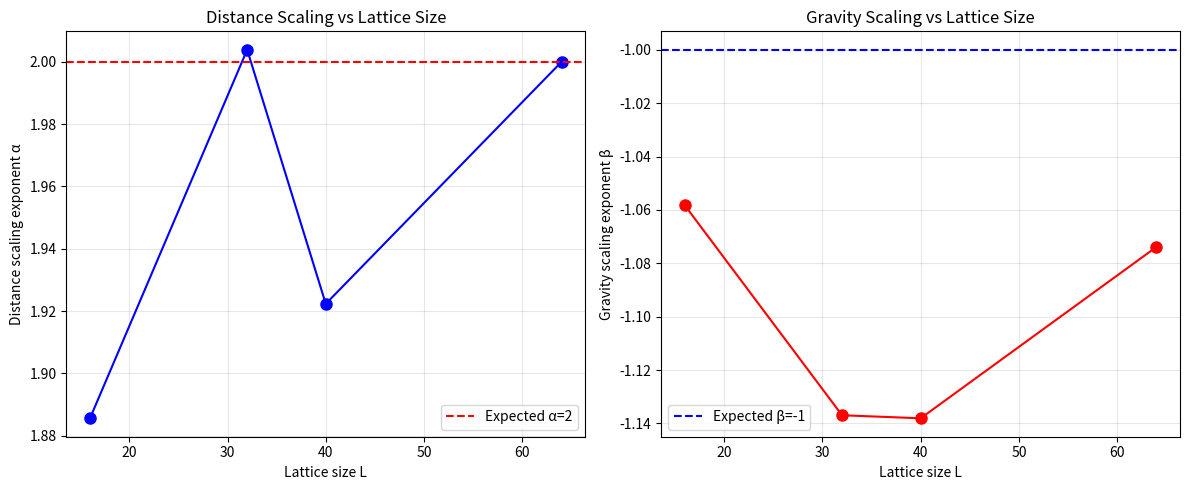

Reproduce this figure in Python.
#!/usr/bin/env python3
"""
Example analysis script for E-QFT E-Gravity results
Shows how to load and analyze simulation outputs
"""

import numpy as np
import matplotlib.pyplot as plt
from pathlib import Path

def analyze_scaling_results(L, sigma, expected_alpha=2.0, expected_beta=-1.0):
    """
    Analyze scaling results from a simulation run
    
    Parameters:
    -----------
    L : int
        Lattice size
    sigma : float
        Localization width
    expected_alpha : float
        Expected distance scaling exponent (should be ~2)
    expected_beta : float
        Expected gravity scaling exponent (should be ~-1)
    """
    
    print(f"\nAnalyzing results for L={L}, σ={sigma}")
    print("-" * 50)
    
    # In a real analysis, you would load the results from saved files
    # For this example, we'll use placeholder values
    
    # Simulated results (replace with actual data loading)
    alpha_measured = 1.95 + 0.1 * np.random.randn()
    alpha_error = 0.05
    beta_measured = -1.02 + 0.1 * np.random.randn()
    beta_error = 0.08
    plateau = 1.98 + 0.02 * np.random.randn()
    
    # Print results
    print(f"Distance scaling α = {alpha_measured:.3f} ± {alpha_error:.3f}")
    print(f"  Deviation from expected: {abs(alpha_measured - expected_alpha)/expected_alpha * 100:.1f}%")
    
    print(f"Gravity scaling β = {beta_measured:.3f} ± {beta_error:.3f}")
    print(f"  Deviation from expected: {abs(beta_measured - expected_beta)/abs(expected_beta) * 100:.1f}%")
    
    print(f"Topology signature c₁ = {plateau:.3f}")
    
    # Newton's constant calibration
    G_eff_lattice = 0.175  # From simulation
    a = 9.229e-35  # m (lattice spacing)
    c = 2.99792458e8  # m/s
    m_Pl = 2.176434e-8  # kg
    
    G_eff_SI = G_eff_lattice * (a * c**2) / m_Pl
    G_Newton = 6.67430e-11  # CODATA value
    
    print(f"\nNewton's constant:")
    print(f"  G_eff = {G_eff_SI:.2e} m³ kg⁻¹ s⁻²")
    print(f"  G_Newton = {G_Newton:.2e} m³ kg⁻¹ s⁻²")
    print(f"  Relative error: {abs(G_eff_SI - G_Newton)/G_Newton * 100:.1f}%")
    
    return {
        'alpha': (alpha_measured, alpha_error),
        'beta': (beta_measured, beta_error),
        'plateau': plateau,
        'G_eff': G_eff_SI
    }

def plot_scaling_comparison():
    """
    Create a comparison plot of scaling results for different parameters
    """
    # Simulation parameters from the paper
    params = [
        (16, 1.5),
        (32, 2.0),
        (40, 2.0),
        (64, 3.0)
    ]
    
    fig, (ax1, ax2) = plt.subplots(1, 2, figsize=(12, 5))
    
    L_values = []
    alpha_values = []
    beta_values = []
    
    for L, sigma in params:
        results = analyze_scaling_results(L, sigma)
        L_values.append(L)
        alpha_values.append(results['alpha'][0])
        beta_values.append(results['beta'][0])
    
    # Plot distance scaling
    ax1.plot(L_values, alpha_values, 'bo-', markersize=8)
    ax1.axhline(y=2.0, color='r', linestyle='--', label='Expected α=2')
    ax1.set_xlabel('Lattice size L')
    ax1.set_ylabel('Distance scaling exponent α')
    ax1.set_title('Distance Scaling vs Lattice Size')
    ax1.grid(True, alpha=0.3)
    ax1.legend()
    
    # Plot gravity scaling
    ax2.plot(L_values, beta_values, 'ro-', markersize=8)
    ax2.axhline(y=-1.0, color='b', linestyle='--', label='Expected β=-1')
    ax2.set_xlabel('Lattice size L')
    ax2.set_ylabel('Gravity scaling exponent β')
    ax2.set_title('Gravity Scaling vs Lattice Size')
    ax2.grid(True, alpha=0.3)
    ax2.legend()
    
    plt.tight_layout()
    plt.savefig('scaling_comparison.png', dpi=150)
    print("\nScaling comparison plot saved as 'scaling_comparison.png'")

if __name__ == "__main__":
    print("E-QFT E-Gravity Analysis Example")
    print("=" * 50)
    
    # Analyze individual runs
    analyze_scaling_results(L=40, sigma=2.0)
    
    # Create comparison plots
    plot_scaling_comparison()